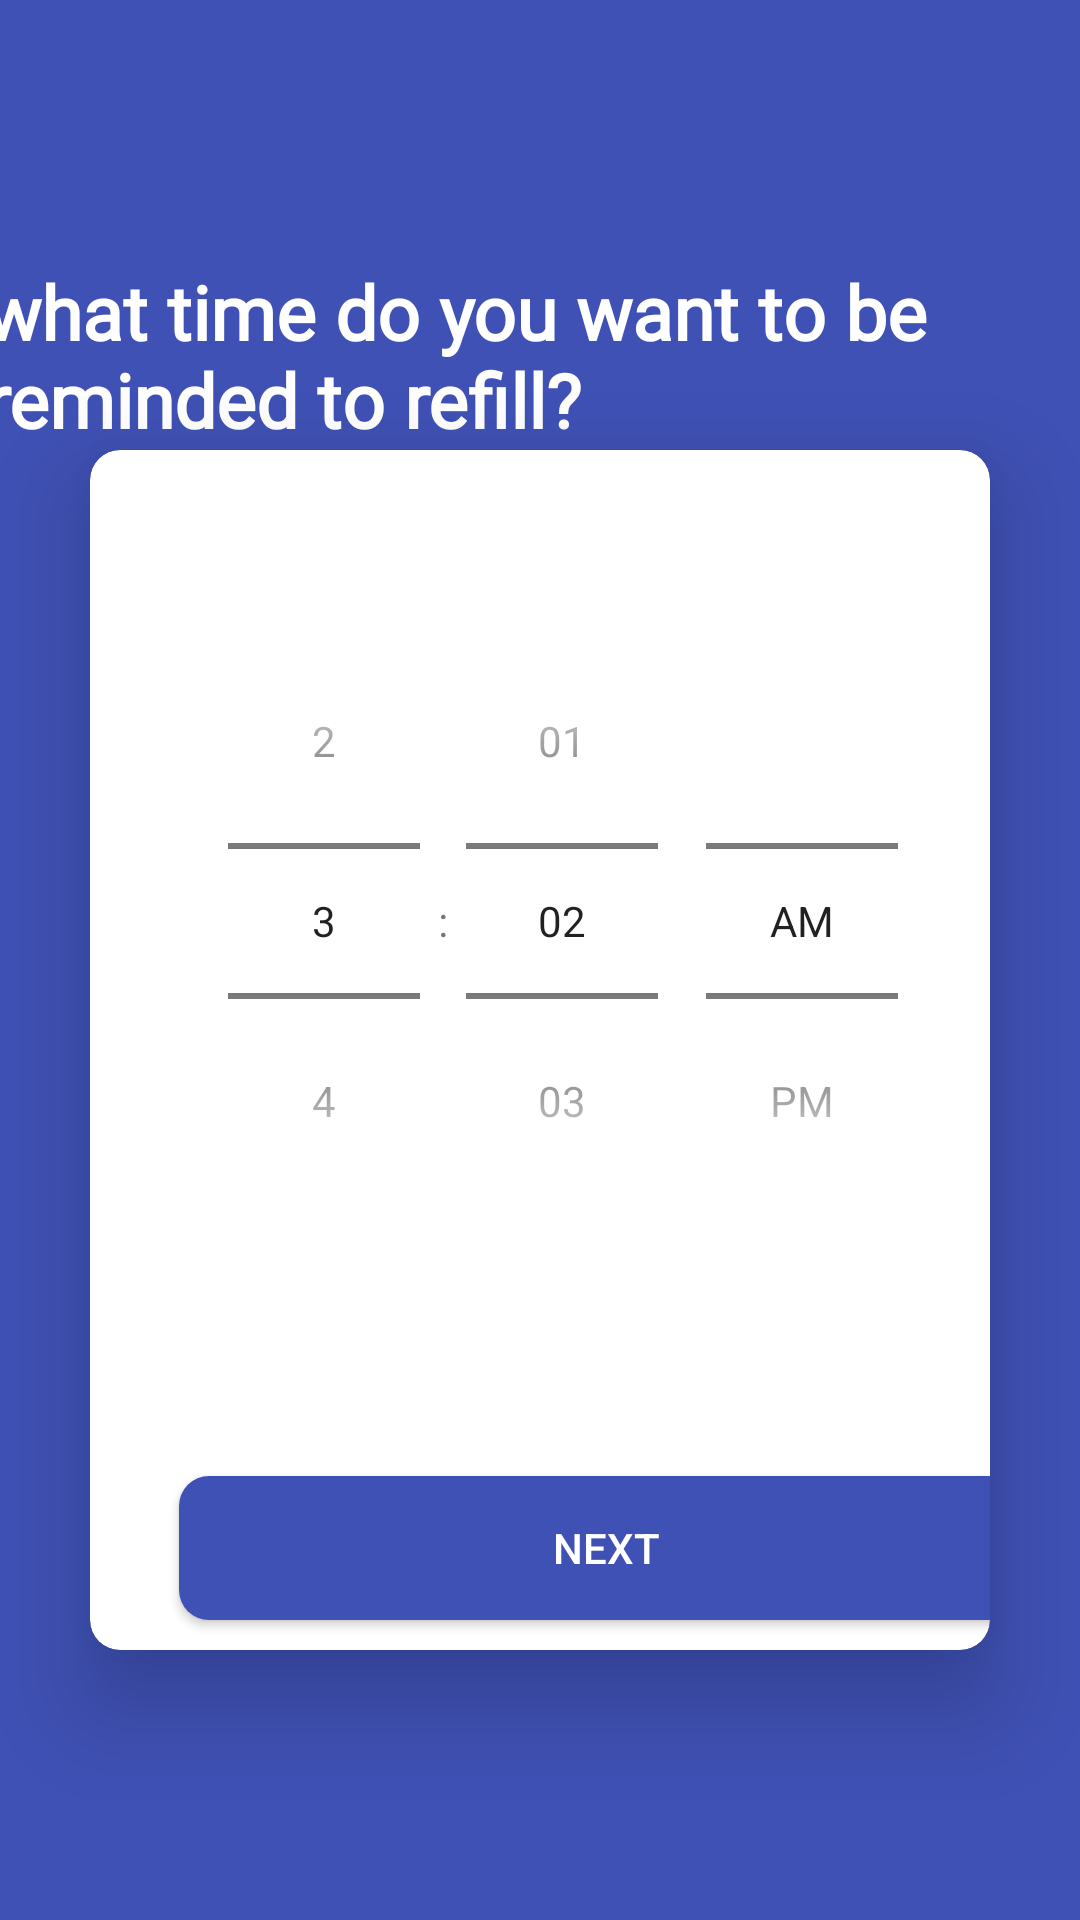

Produce the Android XML layout that renders to this screen, including the resource entries it uses.
<!-- AndroidManifest.xml: application theme Theme.MedicalReminder -->
<!-- res/layout/fragment_refil_date.xml -->
<?xml version="1.0" encoding="utf-8"?>
<RelativeLayout xmlns:android="http://schemas.android.com/apk/res/android"
    xmlns:app="http://schemas.android.com/apk/res-auto"
    xmlns:tools="http://schemas.android.com/tools"
    android:id="@+id/relativeLayout"
    android:layout_width="match_parent"
    android:layout_height="match_parent"
    tools:context=".addmedicine.view.RefilDateFragment">

    <ScrollView
        android:layout_width="409dp"
        android:layout_height="729dp"
        android:fillViewport="true"
        tools:layout_editor_absoluteX="1dp"
        tools:layout_editor_absoluteY="1dp">

        <androidx.constraintlayout.widget.ConstraintLayout

            android:layout_width="match_parent"
            android:layout_height="wrap_content"
            android:background="@color/mainColor">

            <TextView
                android:layout_width="393dp"
                android:layout_height="wrap_content"
                android:layout_marginStart="30dp"
                android:layout_marginTop="84dp"
                android:layout_marginEnd="8dp"
                android:fontFamily="@font/baloo_bhai"
                android:text="what time do you want to be reminded to refill?"
                android:textColor="#ffffff"
                android:textSize="25dp"
                android:textStyle="bold"
                app:layout_constraintBottom_toTopOf="@+id/medNameCardview"
                app:layout_constraintEnd_toEndOf="parent"
                app:layout_constraintStart_toStartOf="parent"
                app:layout_constraintTop_toTopOf="parent"
                app:layout_constraintVertical_bias="1.0" />

            <com.google.android.material.card.MaterialCardView
                android:id="@+id/medNameCardview"
                android:layout_width="match_parent"
                android:layout_height="wrap_content"
                android:layout_gravity="center_horizontal"
                android:layout_marginStart="30dp"
                android:layout_marginTop="150dp"
                android:layout_marginEnd="30dp"
                android:layout_marginBottom="15dp"
                android:elevation="20dp"
                android:fadingEdge="horizontal|vertical"
                android:focusable="auto"
                android:layoutMode="clipBounds"
                android:padding="500dp"
                app:cardCornerRadius="10dp"

                app:cardElevation="20dp"
                app:layout_constraintStart_toStartOf="parent"
                app:layout_constraintTop_toTopOf="parent"
                tools:targetApi="p">

                <androidx.constraintlayout.widget.ConstraintLayout
                    android:layout_width="360dp"
                    android:layout_height="400dp">


                    <TimePicker
                        android:id="@+id/time_picker_refill"
                        android:layout_width="wrap_content"
                        android:layout_height="wrap_content"
                        android:layout_marginStart="30dp"
                        android:layout_marginBottom="28dp"
                        android:timePickerMode="spinner"
                        app:layout_constraintBottom_toTopOf="@+id/btn_next_time_refill"
                        app:layout_constraintStart_toStartOf="parent"
                        app:layout_constraintTop_toTopOf="parent" />

                    <Button
                        android:id="@+id/btn_next_time_refill"
                        android:layout_width="285dp"
                        android:layout_height="0dp"
                        android:layout_margin="10dp"
                        android:layout_marginStart="104dp"
                        android:layout_marginEnd="205dp"
                        android:layout_marginBottom="25dp"
                        android:background="@drawable/button_background_shape"
                        android:text="Next"
                        android:textColor="#ffff"
                        app:layout_constraintBottom_toBottomOf="parent"
                        app:layout_constraintEnd_toEndOf="parent"
                        app:layout_constraintHorizontal_bias="0.359"
                        app:layout_constraintStart_toStartOf="parent"
                        app:layout_constraintVertical_bias="0.955"

                        />


                </androidx.constraintlayout.widget.ConstraintLayout>
            </com.google.android.material.card.MaterialCardView>
        </androidx.constraintlayout.widget.ConstraintLayout>
    </ScrollView>


</RelativeLayout>
<!-- resources referenced by this layout -->
<resources>
  <color name="mainColor">#3F51B5</color>
  <!-- drawable button_background_shape (drawable) -->
  <?xml version="1.0" encoding="utf-8"?>
  <selector xmlns:android="http://schemas.android.com/apk/res/android">
      <item>
          <shape xmlns:android="http://schemas.android.com/apk/res/android" android:shape="rectangle">
              <solid android:color="@color/mainColor" />
              <corners android:radius="10dp" />
          </shape>
      </item>
  </selector>
  <style name="Theme.MedicalReminder" parent="Theme.MaterialComponents.DayNight.NoActionBar.Bridge">
  
          
          <item name="colorPrimary">@color/purple_500</item>
          <item name="colorPrimaryVariant">@color/purple_700</item>
          <item name="colorOnPrimary">@color/white</item>
          
          <item name="colorSecondary">@color/teal_200</item>
          <item name="colorSecondaryVariant">@color/teal_700</item>
          <item name="colorOnSecondary">@color/black</item>
          
          <item name="android:statusBarColor" tools:targetApi="l">?attr/colorPrimaryVariant</item>
          
      </style>
  <color name="purple_500">#FF6200EE</color>
  <color name="purple_700">#FF3700B3</color>
  <color name="white">#FFFFFFFF</color>
  <color name="teal_200">#FF03DAC5</color>
  <color name="teal_700">#FF018786</color>
  <color name="black">#FF000000</color>
</resources>
